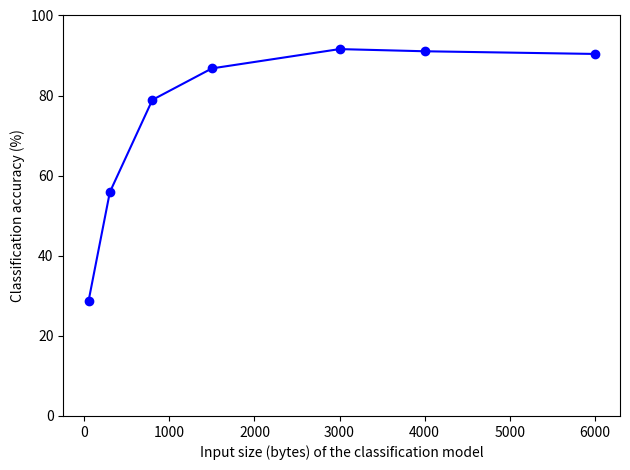

Python code for this plot: (Note: this script raises an exception after producing the figure.)
from matplotlib import style

import matplotlib.pyplot as plt
import numpy as np
from matplotlib import rcParams

rcParams.update({'figure.autolayout': True})

# plt.rcParams.update({
#     "pgf.texsystem": "pdflatex",
#     "pgf.preamble": [
#          r"\usepackage[utf8x]{inputenc}",
#          r"\usepackage[T1]{fontenc}",
#          r"\usepackage{cmbright}",
#          ]
# })

# style.use('seaborn-poster') #sets the size of the charts
# style.use('ggplot')
# style.use('seaborn-paper')


truncatelist = []
truncatelist.append(50)
for j in range(100, 1600, 100):
    truncatelist.append(j)
for j in range(1600, 3200, 200):
    truncatelist.append(j)
ide = []

# ide  = [50, 300,800,1500,3000,4000,6000,8000]
# test = [0.2875,0.5589,0.7893,0.8679,0.9161,0.9107,0.904,0.8968]

ide = [50, 300, 800, 1500, 3000, 4000, 6000]
test = [0.2875, 0.5589, 0.7893, 0.8679, 0.9161, 0.9107, 0.904]
test = np.asarray(test, dtype=float) * 100

# for i in range(1,len(train)+1):
#	ide.append(i)

# plt.plot(ide,train)

# plt.figure(figsize=(4.5, 2.5))

plt.plot(ide, test, 'b-o')
# plt.plot(ide, test, 'b-^', ide, test, 'g')
plt.ylabel("Classification accuracy (%)")
plt.xlabel('Input size (bytes) of the classification model')
plt.ylim(0, 100)
plt.tight_layout(.5)

plt.savefig("relation_inputsize_accuracy.pdf")  # should use before plt.show()

plt.show()

# plt.savefig('filename.png', dpi=300, format='.eps')
